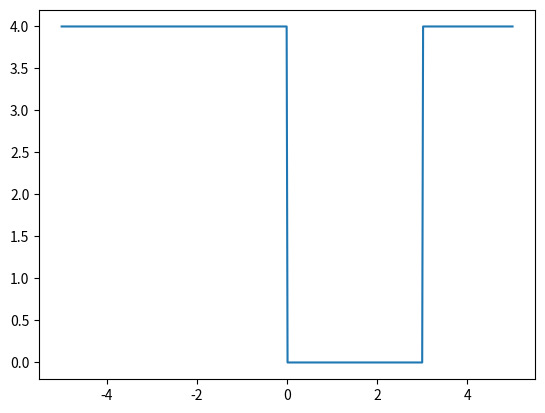

Recreate this plot in Python.
import numpy as np
import matplotlib.pyplot as plt

#Function variables

x_array = np.linspace(-5, 5, 500)
V_x = 0

#defining the function for the potential of a particle in a box where V_0 is the arbitrary potential of the box, and a is the range of the box.

V = []
a = 0

def VBox(V_0, a):
    for i in range(500): 
     if x_array[i] > a or x_array[i] < 0:
        V.append(V_0)
     else:
        V.append(0)        
    return V


#example plot of the potential for V_0 = 4 and a = 3
plt.plot(x_array, VBox(4,3))

    

